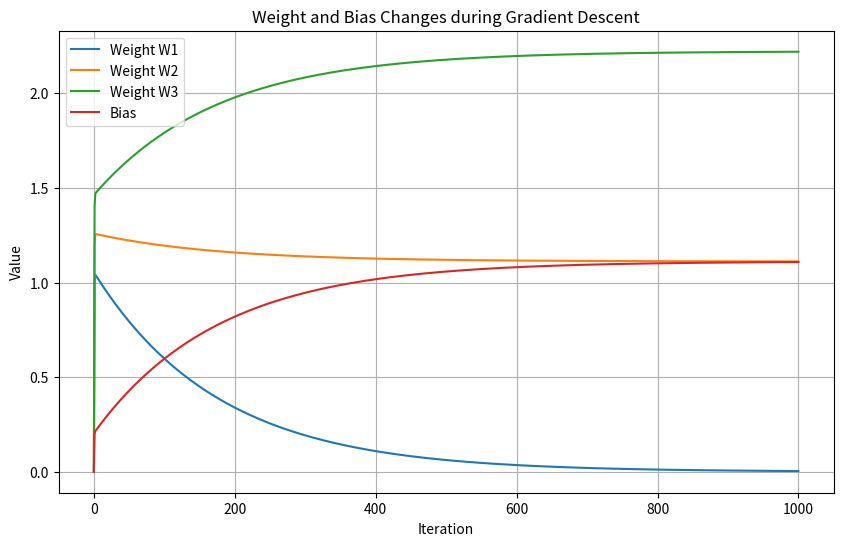

This figure's Python source:

import numpy as np
import matplotlib.pyplot as plt

# Training data
x = np.array([[1, 2, 3], [4, 5, 6], [7, 8, 9]])
y = np.array([10, 20, 30])

# Initialization of weights and bias
w = np.zeros(x.shape[1])
b = 0


alpha = 0.01

num_iterations = 1000

# Lists to store weights and bias values for each iteration
w_history = [w.copy()]
b_history = [b]

# Gradient descent implementation with visualization
for i in range(num_iterations):
    y_pred = np.dot(x, w) + b

    # Calculate gradients (optimized for clarity)
    dw = (1 / len(x)) * np.dot(x.T, (y_pred - y))
    db = (1 / len(x)) * np.sum(y_pred - y)

    # Update weights and bias
    w = w - alpha * dw
    b = b - alpha * db

    # Store weights and bias values for plotting
    w_history.append(w.copy())
    b_history.append(b)

# Print final results
print("Final Wages:", w)
print("Final Bias:", b)

# Create separate plots for weights and bias
plt.figure(figsize=(10, 6))

# Plot weights
for i in range(len(w_history[0])):
    plt.plot(range(num_iterations + 1), [w[i] for w in w_history], label=f'Weight W{i+1}')

# Plot bias
plt.plot(range(num_iterations + 1), b_history, label='Bias')

plt.xlabel('Iteration')
plt.ylabel('Value')
plt.title('Weight and Bias Changes during Gradient Descent')
plt.legend()
plt.grid(True)
plt.show()
    


